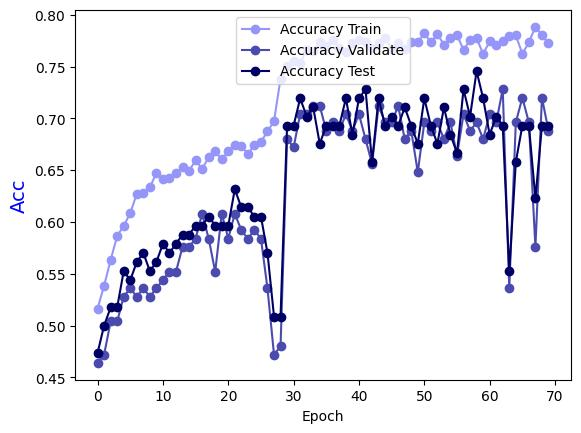

The data file committed next to this chart (first rows):
Epoch, Accuracy Train, Accuracy Validate, Accuracy Test
0.0, 0.5165, 0.464, 0.4737
1.0, 0.5385, 0.472, 0.5
2.0, 0.5634, 0.504, 0.5175
3.0, 0.5864, 0.504, 0.5175
4.0, 0.5964, 0.528, 0.5526
5.0, 0.6084, 0.536, 0.5439
6.0, 0.6274, 0.528, 0.5614
7.0, 0.6284, 0.536, 0.5702
8.0, 0.6334, 0.528, 0.5526
9.0, 0.6474, 0.536, 0.5614
10.0, 0.6414, 0.544, 0.5789
11.0, 0.6424, 0.552, 0.5702
12.0, 0.6474, 0.552, 0.5789
13.0, 0.6533, 0.576, 0.5877
14.0, 0.6494, 0.576, 0.5877
15.0, 0.6593, 0.584, 0.5965
16.0, 0.6513, 0.608, 0.5965
17.0, 0.6623, 0.584, 0.6053
18.0, 0.6683, 0.552, 0.5965
19.0, 0.6603, 0.608, 0.5965
20.0, 0.6683, 0.584, 0.5965
21.0, 0.6743, 0.608, 0.6316
22.0, 0.6733, 0.592, 0.614
23.0, 0.6653, 0.584, 0.614
24.0, 0.6743, 0.592, 0.6053
25.0, 0.6773, 0.584, 0.6053
26.0, 0.6873, 0.536, 0.5702
27.0, 0.6973, 0.472, 0.5088
28.0, 0.7383, 0.48, 0.5088
29.0, 0.7502, 0.68, 0.693
30.0, 0.7552, 0.672, 0.693
31.0, 0.7532, 0.704, 0.7193
32.0, 0.7662, 0.704, 0.7018
33.0, 0.7652, 0.712, 0.7105
34.0, 0.7732, 0.712, 0.6754
35.0, 0.7702, 0.688, 0.693
36.0, 0.7752, 0.696, 0.693
37.0, 0.7682, 0.688, 0.693
38.0, 0.7642, 0.704, 0.7193
39.0, 0.7722, 0.688, 0.6842
40.0, 0.7752, 0.704, 0.7193
41.0, 0.7732, 0.68, 0.7281
42.0, 0.7682, 0.656, 0.6579
43.0, 0.7722, 0.712, 0.7193
44.0, 0.7772, 0.696, 0.693
45.0, 0.7672, 0.696, 0.7018
46.0, 0.7722, 0.712, 0.693
47.0, 0.7672, 0.68, 0.7105
48.0, 0.7732, 0.688, 0.693
49.0, 0.7732, 0.648, 0.6754
50.0, 0.7822, 0.696, 0.7193
51.0, 0.7732, 0.688, 0.693
52.0, 0.7812, 0.696, 0.6754
53.0, 0.7712, 0.68, 0.7105
54.0, 0.7772, 0.696, 0.6842
55.0, 0.7802, 0.664, 0.6667
56.0, 0.7662, 0.704, 0.7281
57.0, 0.7752, 0.688, 0.7018
58.0, 0.7772, 0.696, 0.7456
59.0, 0.7622, 0.68, 0.7193
... 10 more rows
